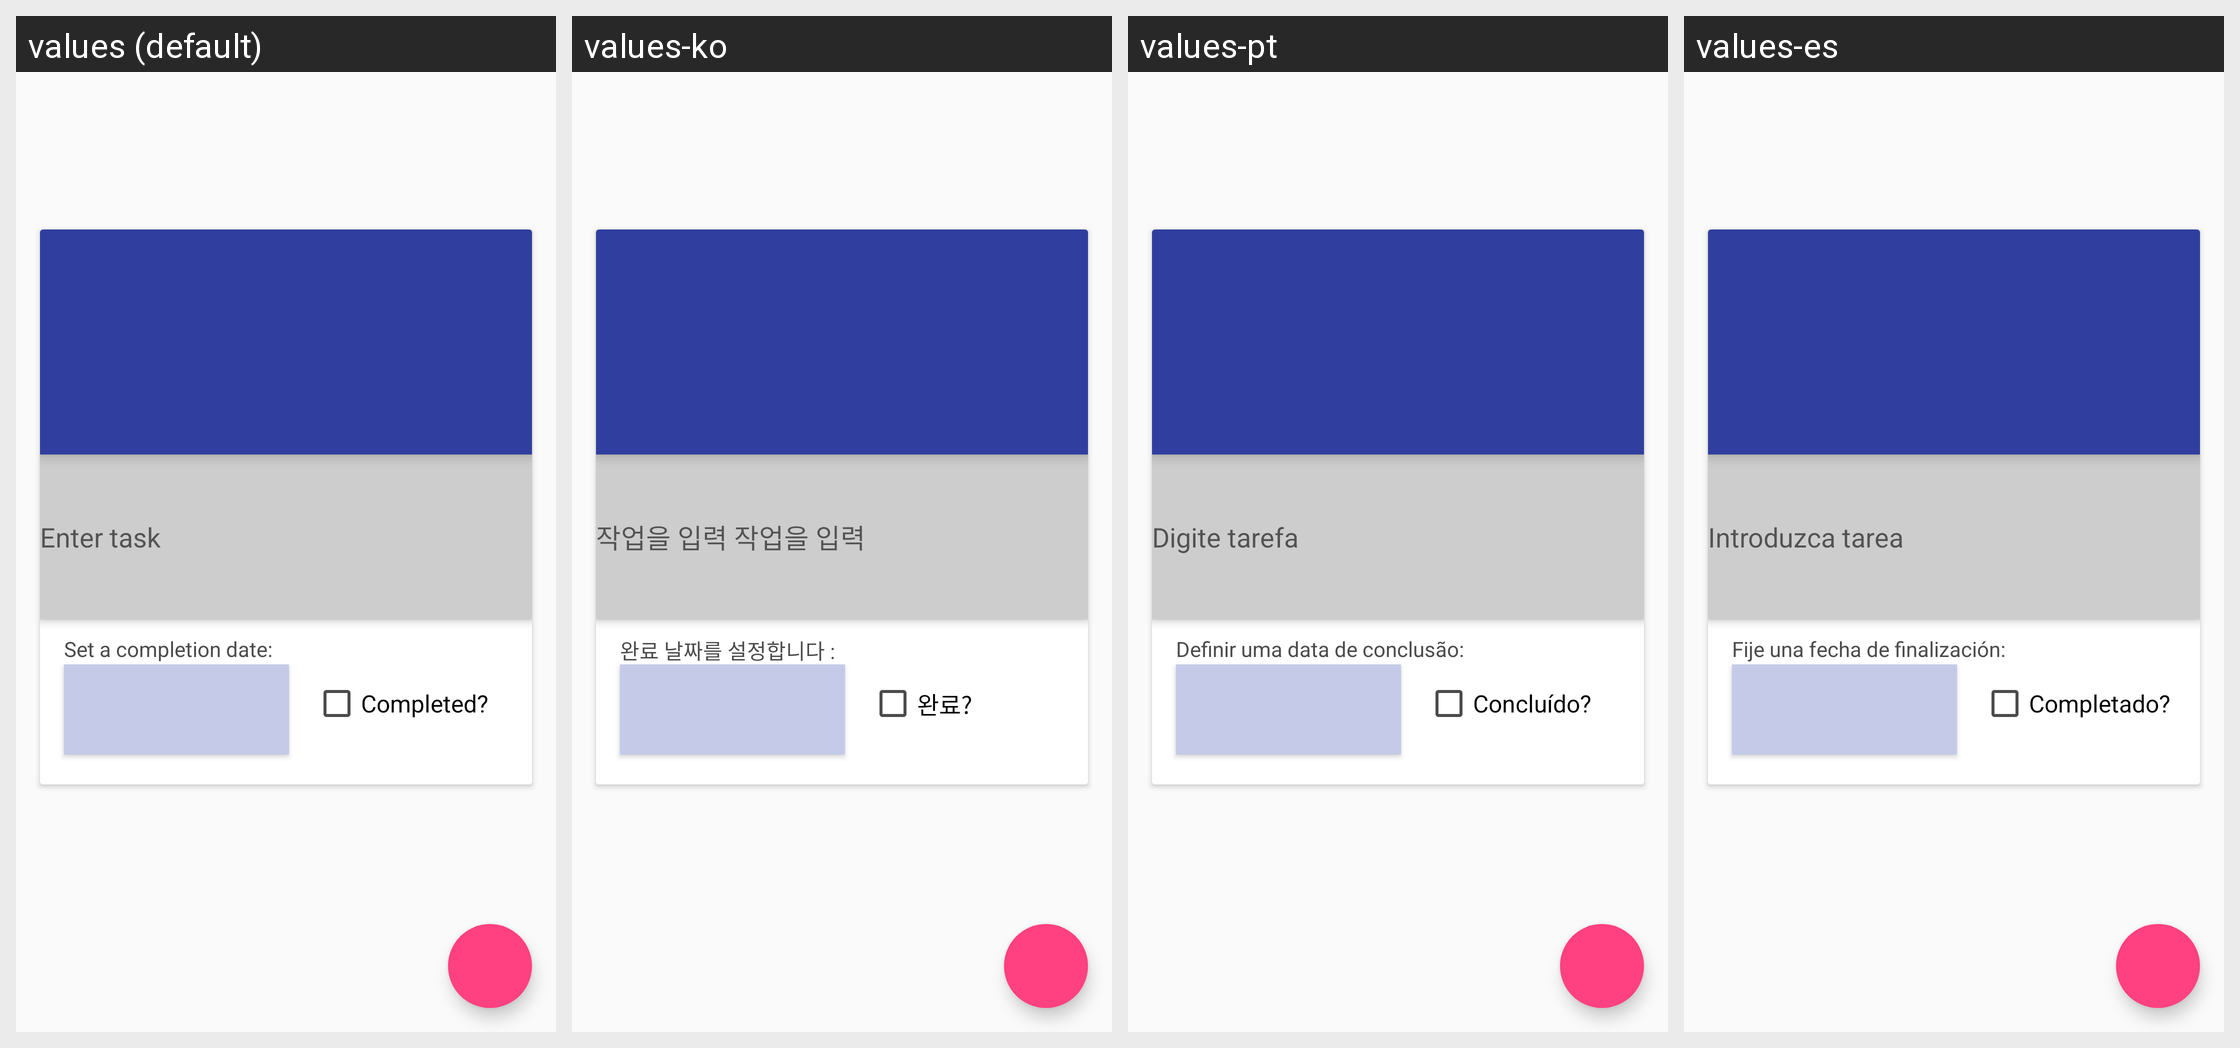

The Android screen above is rendered under several locales of the same app. Produce the string resources it draws, with the default and per-locale values.
Android screen res/layout/fragment_task.xml rendered under 4 locales, left to right: values (default), values-ko, values-pt, values-es. Device: Nexus 5 (rendered at 1080×1920; each locale shown at half size, 540×960, under a caption strip naming it); theme AppTheme.
Other locales in the repository, not shown: values-fil, values-fr, values-hi, values-hr, values-id, values-km, values-lo, values-ms, values-th, values-vi, values-zh.
Strings drawn on this screen, with the default value and each locale's value (text and hints the layout hard-codes, and strings that could not be matched under every locale, appear in the picture but are not listed):

task_title
  values: Enter task
  values-ko: 작업을 입력 작업을 입력
  values-pt: Digite tarefa
  values-es: Introduzca tarea

task_checked_label
  values: Completed?
  values-ko: 완료?
  values-pt: Concluído?
  values-es: Completado?

date_picker_title
  values: Set a completion date:
  values-ko: 완료 날짜를 설정합니다 :
  values-pt: Definir uma data de conclusão:
  values-es: Fije una fecha de finalización:
